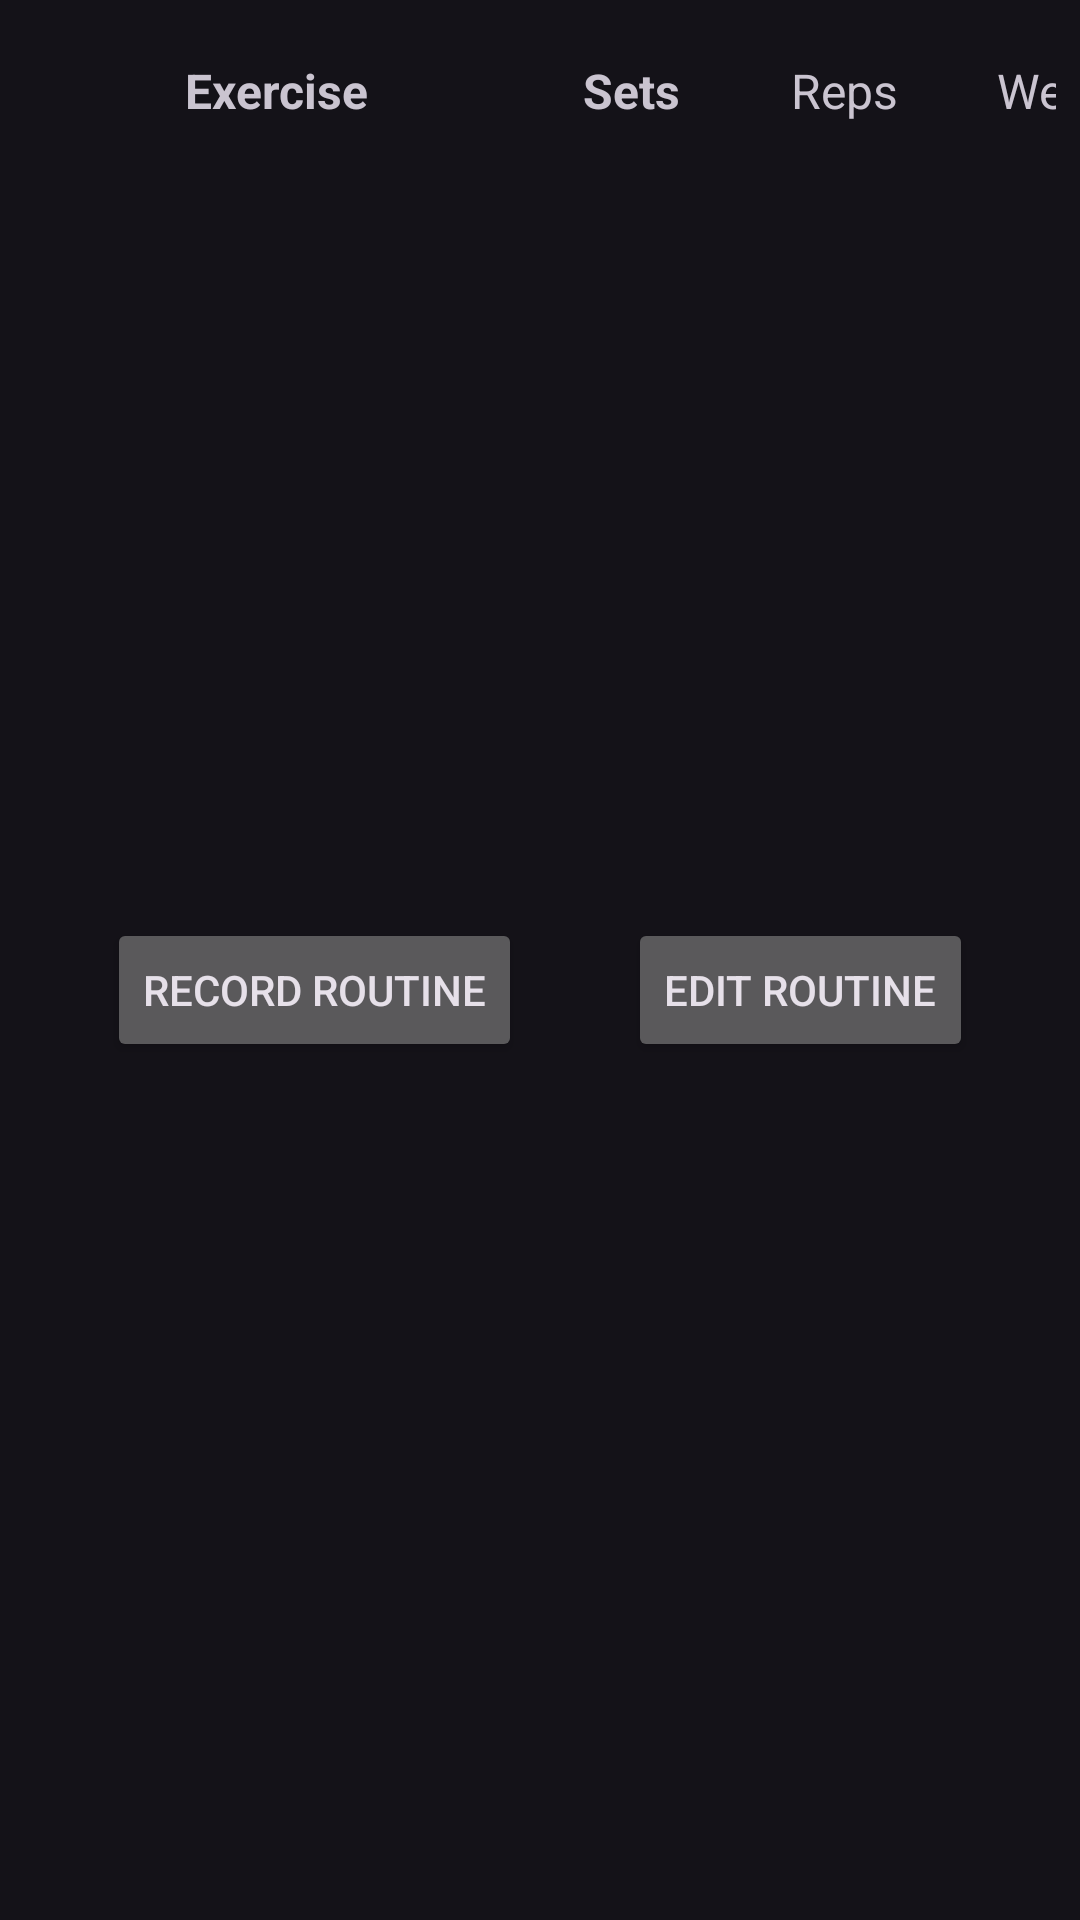

Reconstruct the res/layout file that produces this screen, plus the resources it refers to.
<!-- AndroidManifest.xml: application theme DefaultTheme -->
<!-- res/layout/routine_subgroup.xml -->
<?xml version="1.0" encoding="utf-8"?>
<androidx.constraintlayout.widget.ConstraintLayout xmlns:android="http://schemas.android.com/apk/res/android"
    xmlns:app="http://schemas.android.com/apk/res-auto"
    xmlns:tools="http://schemas.android.com/tools"
    android:layout_width="match_parent"
    android:layout_height="match_parent"
    tools:layout_editor_absoluteX="0dp"
    tools:layout_editor_absoluteY="-9dp">

    <TableLayout
        android:id="@+id/routineExerciseListTable"
        android:layout_width="0dp"
        android:layout_height="wrap_content"
        android:layout_marginStart="8dp"
        android:layout_marginEnd="8dp"
        app:layout_constraintBottom_toBottomOf="parent"
        app:layout_constraintEnd_toEndOf="parent"
        app:layout_constraintHorizontal_bias="0.0"
        app:layout_constraintStart_toStartOf="parent"
        app:layout_constraintTop_toTopOf="parent"
        app:layout_constraintVertical_bias="0.031">

        <TableRow
            android:id="@+id/row1"
            android:layout_width="match_parent"
            android:layout_height="match_parent">

            <TextView
                android:id="@+id/exName_textView"
                android:layout_width="168dp"
                android:layout_height="wrap_content"
                android:text="Exercise"
                android:textAlignment="center"
                android:textSize="16sp"
                android:textStyle="bold" />

            <TextView
                android:id="@+id/sets_textView"
                android:layout_width="69dp"
                android:layout_height="wrap_content"
                android:text="Sets"
                android:textAlignment="center"
                android:textSize="16sp"
                android:textStyle="bold" />

            <TextView
                android:id="@+id/reps_textView"
                android:layout_width="73dp"
                android:layout_height="wrap_content"
                android:text="Reps"
                android:textAlignment="center"
                android:textSize="16sp" />

            <TextView
                android:id="@+id/weight_textView"
                android:layout_width="78dp"
                android:layout_height="wrap_content"
                android:text="Weight"
                android:textAlignment="center"
                android:textSize="16sp" />
        </TableRow>
    </TableLayout>

    <Button
        android:id="@+id/record_button"
        android:layout_width="wrap_content"
        android:layout_height="wrap_content"
        android:layout_marginTop="16dp"
        android:layout_marginBottom="37dp"
        android:text="Record Routine"
        app:layout_constraintBottom_toBottomOf="parent"
        app:layout_constraintEnd_toStartOf="@+id/edit_routine_button"
        app:layout_constraintHorizontal_bias="0.5"
        app:layout_constraintStart_toStartOf="parent"
        app:layout_constraintTop_toBottomOf="@+id/routineExerciseListTable" />

    <Button
        android:id="@+id/edit_routine_button"
        android:layout_width="wrap_content"
        android:layout_height="wrap_content"
        android:text="Edit Routine"
        app:layout_constraintBottom_toBottomOf="@+id/record_button"
        app:layout_constraintEnd_toEndOf="parent"
        app:layout_constraintHorizontal_bias="0.5"
        app:layout_constraintStart_toEndOf="@+id/record_button"
        app:layout_constraintTop_toTopOf="@+id/record_button" />
</androidx.constraintlayout.widget.ConstraintLayout>
<!-- resources referenced by this layout -->
<resources>
  <style name="DefaultTheme" parent="Theme.Material3.Dark">
          
  
          <item name="colorPrimary">@color/primaryColor</item>
          <item name="colorPrimaryVariant">@color/primaryLightColor</item>
          <item name="colorOnPrimary">@color/primaryTextColor</item>
  
          
          <item name="colorSecondary">@color/secondaryColor</item>
          <item name="colorSecondaryVariant">@color/secondaryLightColor</item>
          <item name="colorOnSecondary">@color/secondaryTextColor</item>
  
          
          <item name="android:statusBarColor" tools:targetApi="l">?attr/colorPrimary</item>
          
          <item name="overlapAnchor">false</item>
  
      </style>
  <color name="primaryColor">#b71c1c</color>
  <color name="primaryLightColor">#f05545</color>
  <color name="primaryTextColor">#ffebee</color>
  <color name="secondaryColor">#616161</color>
  <color name="secondaryLightColor">#8e8e8e</color>
  <color name="secondaryTextColor">#fafafa</color>
</resources>
